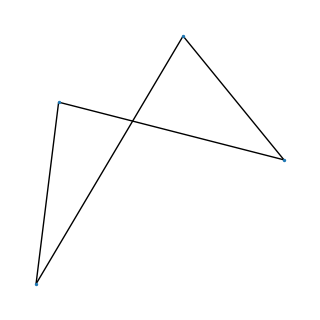

This figure's Python source:
import networkx as nx
import matplotlib.pyplot as plt


def write_adjMatrix():
    f = open('adjMatrix.txt', 'w')
    f.write(str(M.todense()))
    f.close()


def write_ajdList():
    f = open('adjList.txt', 'w')
    for line in nx.generate_multiline_adjlist(G):
        f.write(line + '\n')

    f.close()


#G = nx.complete_graph(5)
G = nx.Graph()
for x in range(4):
    G.add_node(x)

G.add_edges_from([
    (0, 1), (0, 3),
    (1, 0), (1, 2),
    (2, 1), (2, 3),
    (3, 0), (3, 2)
])

M = nx.adjacency_matrix(G)
plt.figure(1, figsize=(3, 3))
nx.draw(G, node_size=2)
plt.show()

write_adjMatrix()
write_ajdList()
